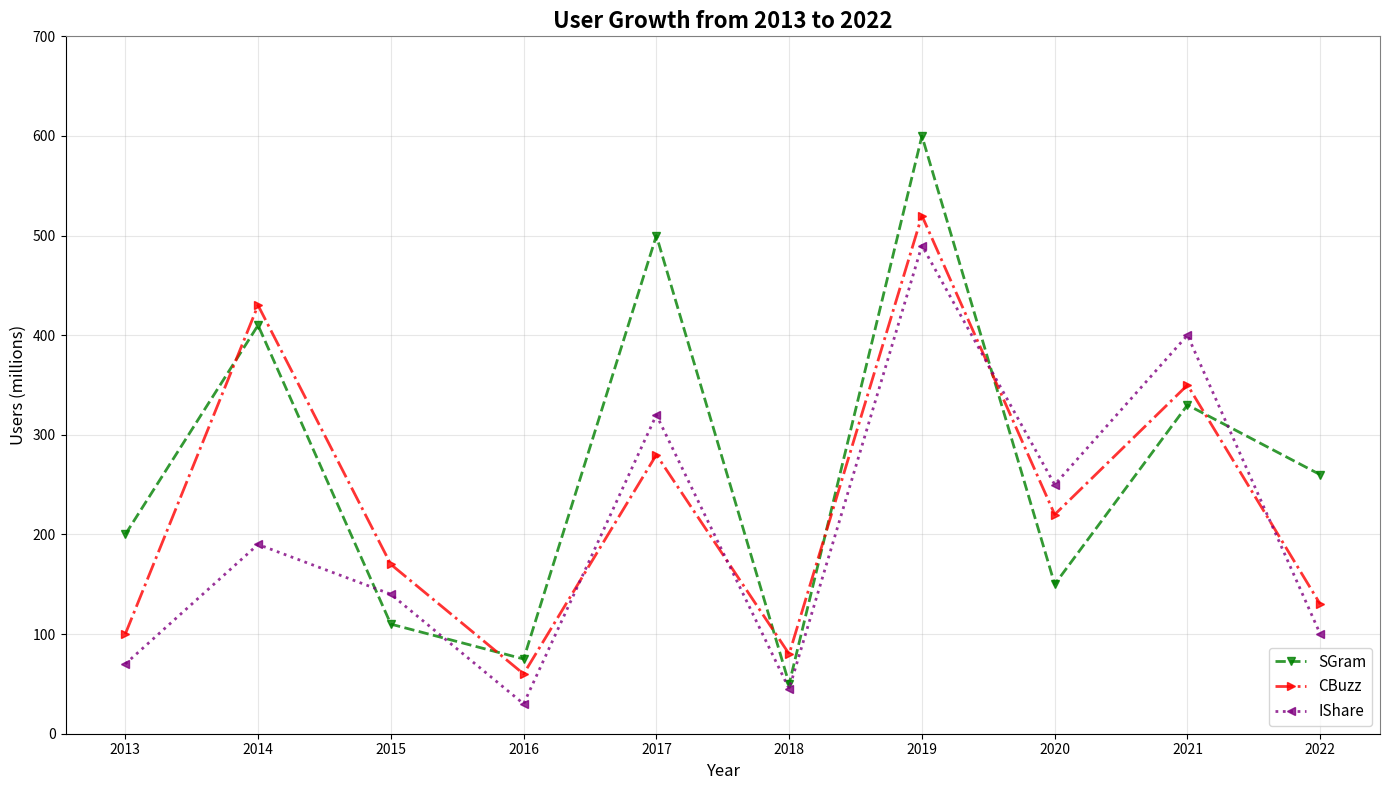

The matplotlib source for this figure:
import matplotlib.pyplot as plt
import numpy as np

years = np.arange(2013, 2023)

socialgram_users = [200, 410, 110, 75, 500, 50, 600, 150, 330, 260]
chatbuzz_users = [100, 430, 170, 60, 280, 80, 520, 220, 350, 130]
imageshare_users = [70, 190, 140, 30, 320, 45, 490, 250, 400, 100]

fig, ax = plt.subplots(figsize=(14, 8))

# Change colors, marker types, and line styles
ax.plot(years, socialgram_users, label='SGram', marker='v', linestyle='--', linewidth=2.0, color='green', alpha=0.8)
ax.plot(years, chatbuzz_users, label='CBuzz', marker='>', linestyle='-.', linewidth=2.0, color='red', alpha=0.8)
ax.plot(years, imageshare_users, label='IShare', marker='<', linestyle=':', linewidth=2.0, color='purple', alpha=0.8)

ax.set_xlabel('Year', fontsize=12)
ax.set_ylabel('Users (millions)', fontsize=12)
ax.set_title('User Growth from 2013 to 2022', fontsize=16, fontweight='bold')

ax.set_xticks(years)
ax.set_yticks(np.arange(0, 800, 100))
# Modify grid style
ax.grid(True, linestyle='-', alpha=0.3)
# Keep all spines visible and add varying colors
ax.spines['top'].set_color('grey')
ax.spines['right'].set_color('grey')
ax.legend(loc='lower right', fontsize=11)

plt.tight_layout()
plt.show()
